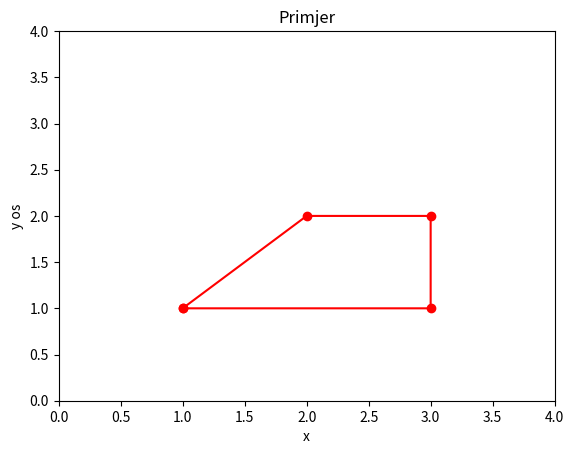

Here is the Python script that generated this plot:
import numpy as np
import matplotlib.pyplot as plt



plt.plot([1,2,3,3, 1], [1, 2, 2, 1, 1], 'r-o')
plt.axis([0,4,0,4])
plt.xlabel('x')
plt.ylabel('y os')
plt.title('Primjer')
plt.show()

